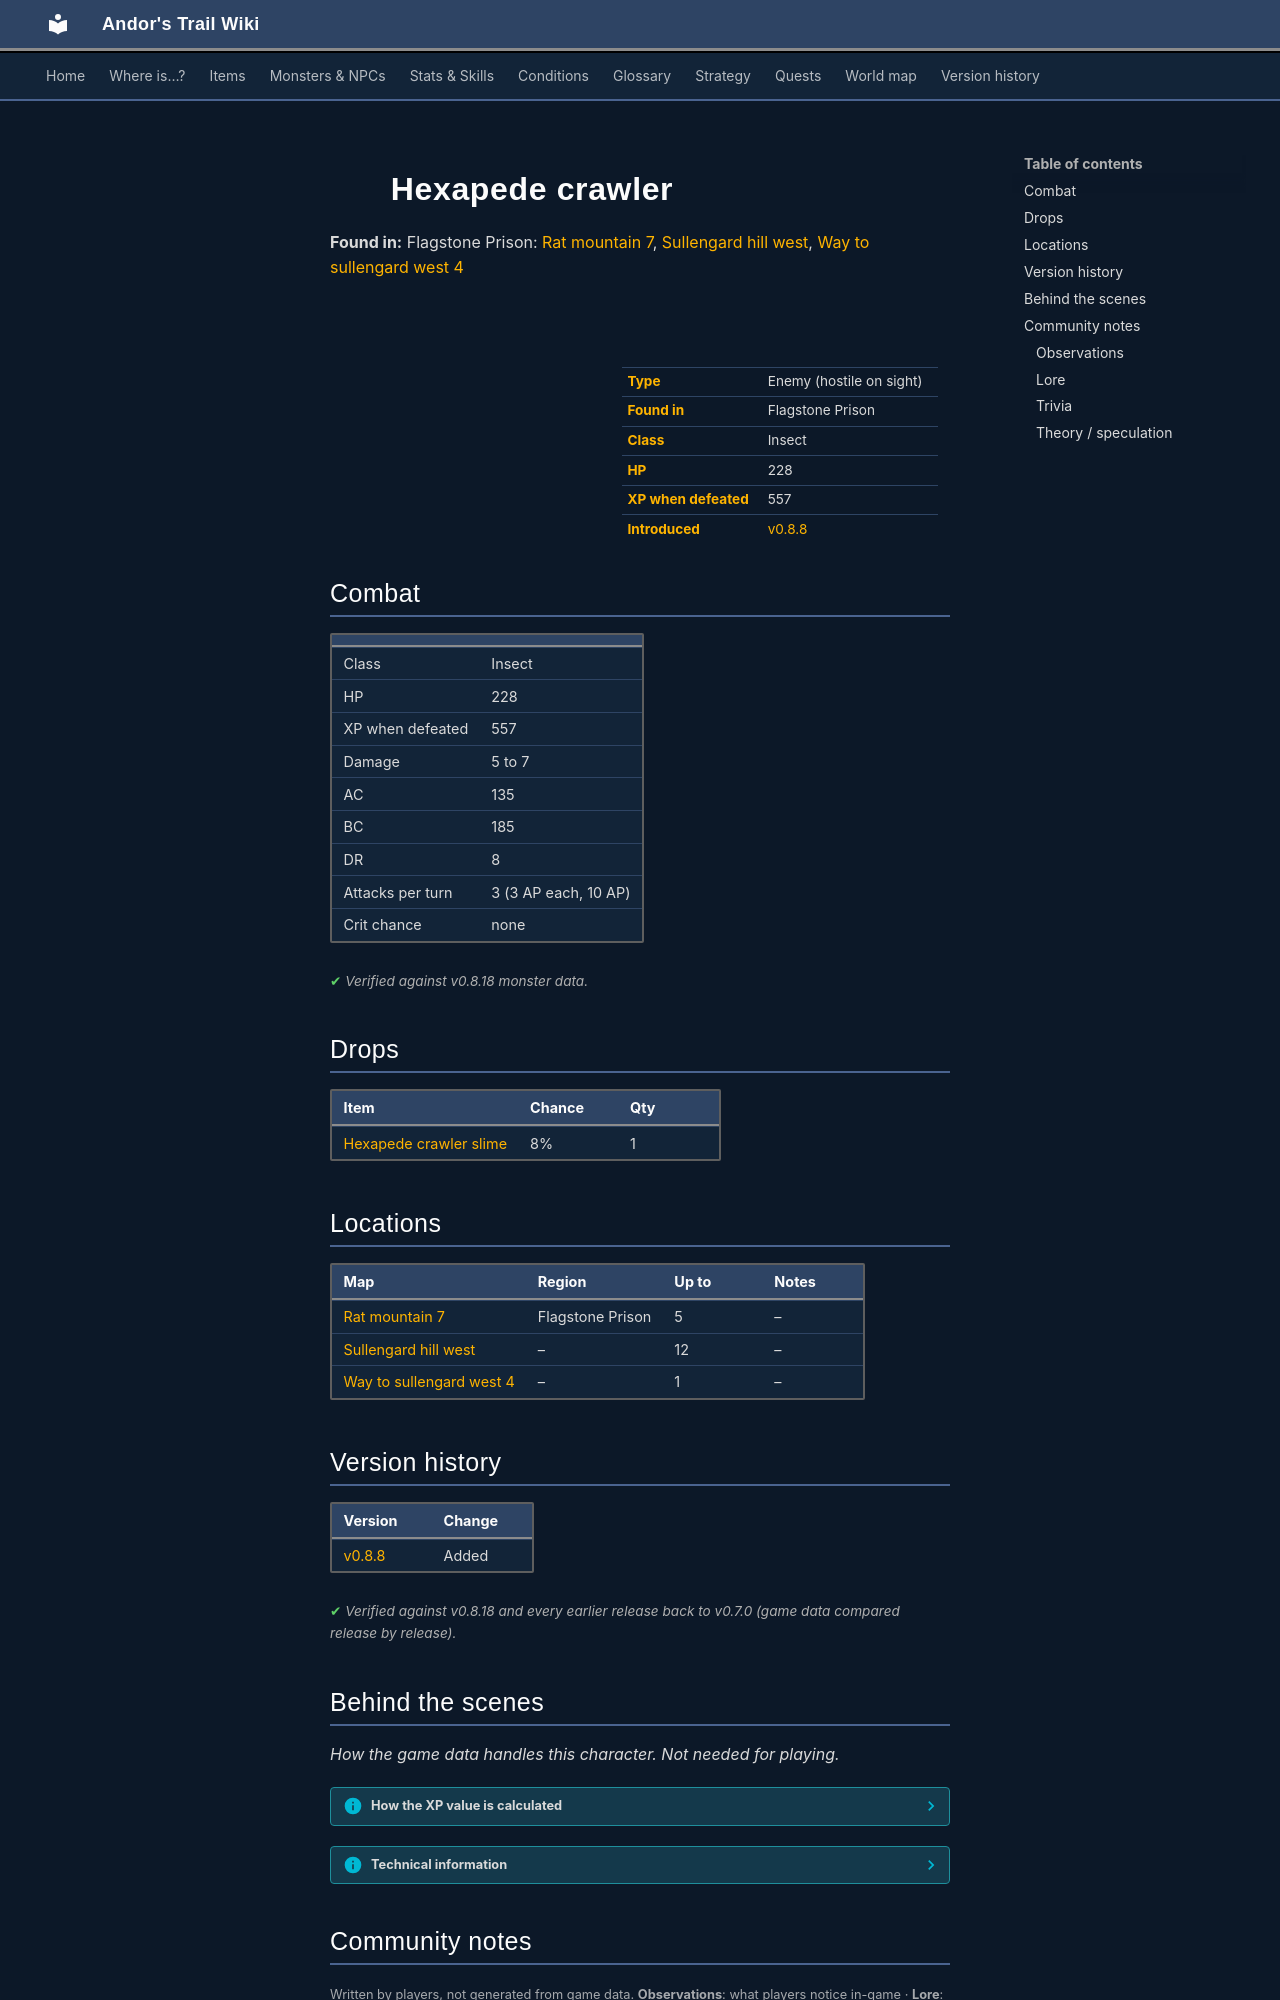

repository: asdfghjkl628/Andor-s-Trail-Wikiiii · page: monsters/hexapede_crawler/index.html · generator: mkdocs

---
description: "Hexapede crawler is an enemy in Andor's Trail (insect) with 228 HP, worth 557 XP, found in Flagstone Prison. Drops: Hexapede crawler slime."
---

# ![](../assets/icons/monsters/monsters_newb_1_573.png){ .sprite } Hexapede crawler

**Found in:** Flagstone Prison: [Rat mountain 7](../maps/rat_mountain_7.md), [Sullengard hill west](../maps/sullengard_hill_west.md), [Way to sullengard west 4](../maps/way_to_sullengard_west_4.md)

<div class="infobox" markdown>

<p class="ib-img"><img class="sprite" src="../../assets/icons/monsters/monsters_newb_1_573.png" alt=""></p>

| | |
|---|---|
| **Type** | Enemy (hostile on sight) |
| **Found in** | Flagstone Prison |
| **Class** | Insect |
| **HP** | 228 |
| **XP when defeated** | 557 |
| **Introduced** | [v0.8.8](../versions/0.8.8.md) |

</div>

## Combat

| | |
|---|---|
| Class | Insect |
| HP | 228 |
| XP when defeated | 557 |
| Damage | 5 to 7 |
| AC | 135 |
| BC | 185 |
| DR | 8 |
| Attacks per turn | 3 (3 AP each, 10 AP) |
| Crit chance | none |


<p class="verified">Verified against v0.8.18 monster data.</p>

## Drops

| Item | Chance | Qty |
|---|---|---|
| [Hexapede crawler slime](../items/hexapede_crawler_slime.md) | 8% | 1 |

## Locations

| Map | Region | Up to | Notes |
|---|---|---|---|
| [Rat mountain 7](../maps/rat_mountain_7.md) | Flagstone Prison | 5 | – |
| [Sullengard hill west](../maps/sullengard_hill_west.md) | – | 12 | – |
| [Way to sullengard west 4](../maps/way_to_sullengard_west_4.md) | – | 1 | – |


## Version history

| Version | Change |
|---|---|
| [v0.8.8](../versions/0.8.8.md) | Added |

<p class="verified">Verified against v0.8.18 and every earlier release back to v0.7.0 (game data compared release by release).</p>


## Behind the scenes

*How the game data handles this character. Not needed for playing.*

??? info "How the XP value is calculated"

    The game computes each enemy's experience value when it loads the data (`MonsterTypeParser.java`):

    XP = ⌈(attacks per turn × attack chance × average damage × (1 + critical skill × critical multiplier) × 3 + HP × (1 + block chance) + 9 × damage resistance) × 0.7⌉

    Percentages are used as fractions (e.g. 60% = 0.6). Enemies whose attacks inflict a condition are worth 50 XP more. The More Exp skill adds a percentage on top.

??? info "Technical information"

    | | |
    |---|---|
    | Entry ID | `hexapede_crawler` |
    | Type (wiki) | Enemy |
    | Spawn group | `hexapede_crawler` |
    | Loot table | `hexapede_crawler_dl` |
    | Conversation | – |
    | Faction | – |
    | Movement | protectSpawn |
    | Icon | `monsters_newb_1:573` |
    | Defined in | `res/raw/monsterlist_mt_galmore.json` |

    Raw data:

    ```json
    {
     "id": "hexapede_crawler",
     "name": "Hexapede crawler",
     "iconID": "monsters_newb_1:573",
     "maxHP": 228,
     "moveCost": 5,
     "monsterClass": "insect",
     "movementAggressionType": "protectSpawn",
     "attackDamage": {
      "min": 5,
      "max": 7
     },
     "droplistID": "hexapede_crawler_dl",
     "attackCost": 3,
     "attackChance": 135,
     "blockChance": 185,
     "damageResistance": 8,
     "hitEffect": {}
    }
    ```


## Community notes

<small>Written by players, not generated from game data. **Observations**: what players notice in-game · **Lore**: the in-world story · **Trivia**: real-world facts, references, development history · **Theory / speculation**: unconfirmed ideas; may just be unfinished content</small>

### Observations

*No notes yet. Contributions are welcome: [add a note](https://github.com/asdfghjkl628/Andor-s-Trail-Wikiiii/new/main/notes/monsters?filename=hexapede_crawler.md&value=%23%23%20Observations%0A%0A%3C%21--%20what%20players%20notice%20in-game%20--%3E%0A%0A%23%23%20Lore%0A%0A%3C%21--%20the%20in-world%20story%20--%3E%0A%0A%23%23%20Trivia%0A%0A%3C%21--%20real-world%20facts%2C%20references%2C%20development%20history%20--%3E%0A%0A%23%23%20Theory%20/%20speculation%0A%0A%3C%21--%20unconfirmed%20ideas%3B%20may%20just%20be%20unfinished%20content%20--%3E%0A).*
